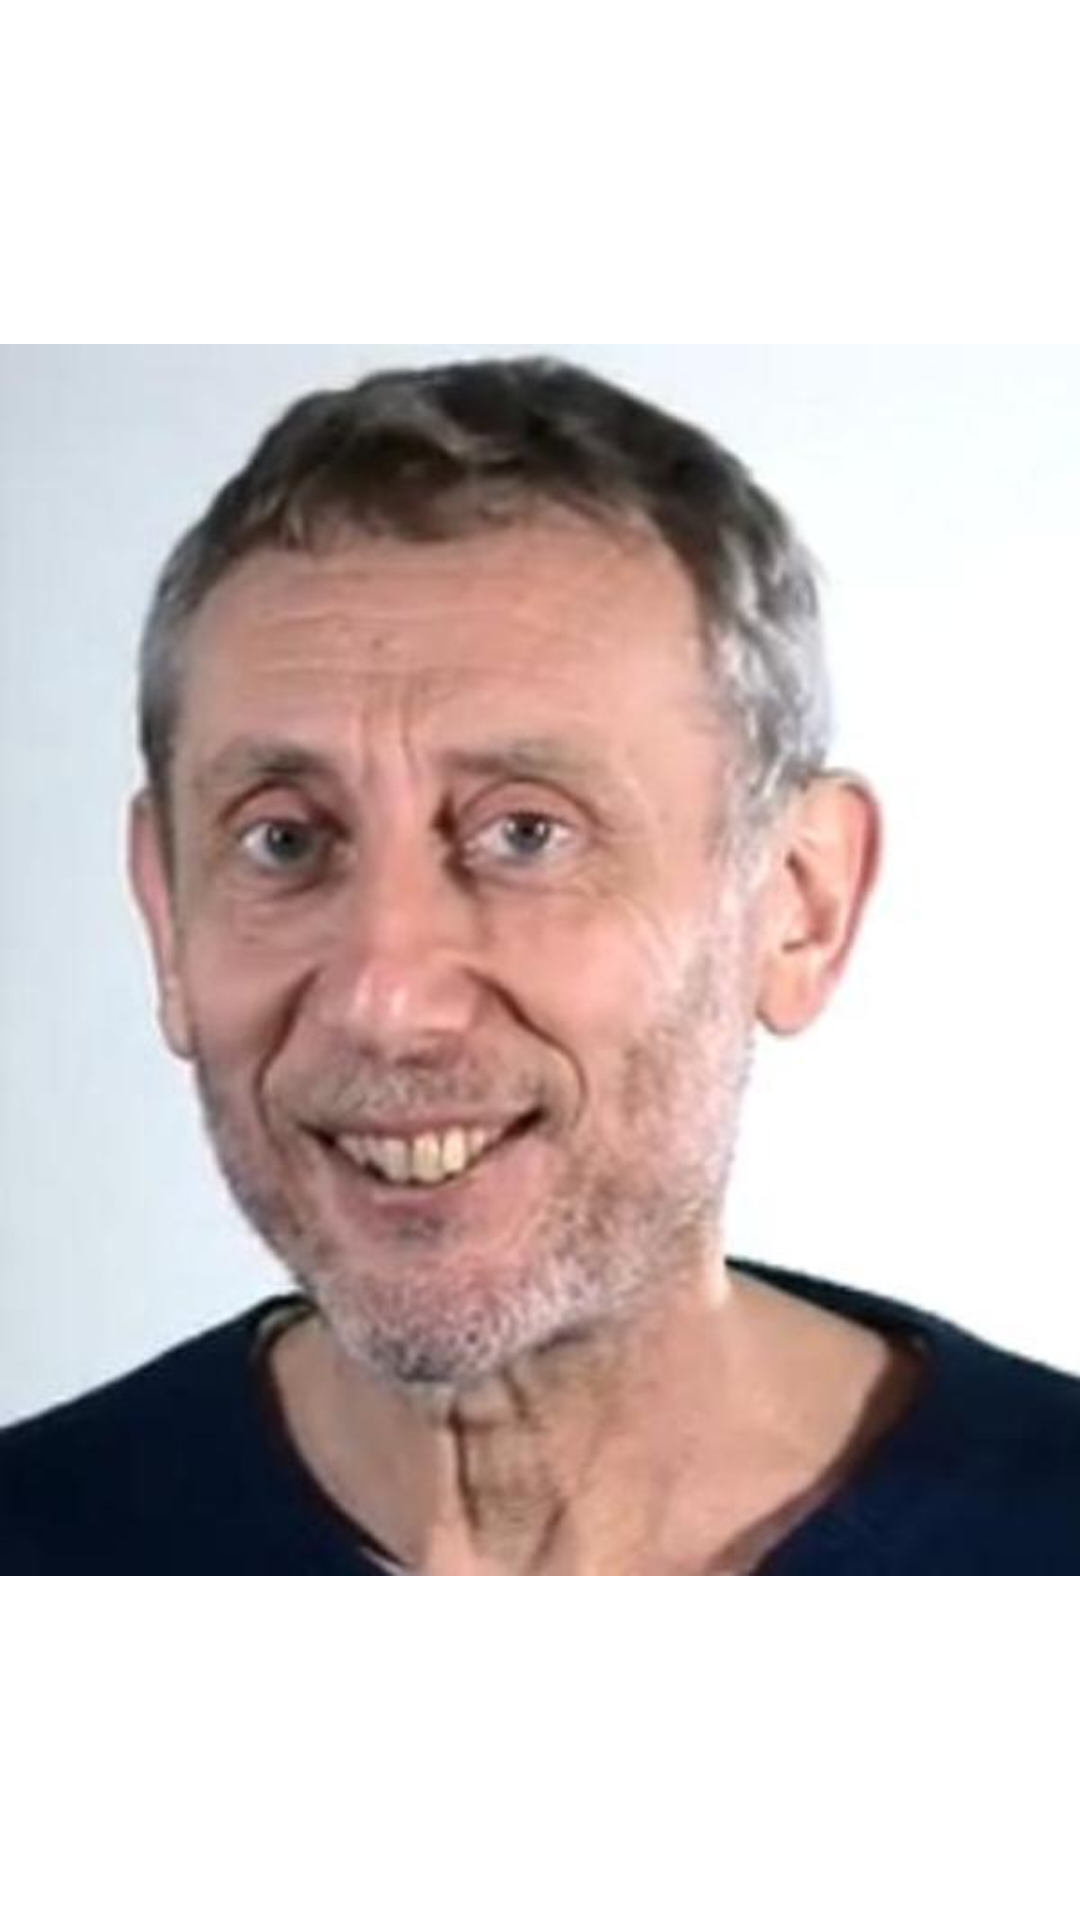

Reconstruct the res/layout file that produces this screen, plus the resources it refers to.
<!-- AndroidManifest.xml: application theme Theme.AndroidDave -->
<!-- res/layout/activity_main4.xml -->
<?xml version="1.0" encoding="utf-8"?>
<androidx.constraintlayout.widget.ConstraintLayout xmlns:android="http://schemas.android.com/apk/res/android"
    xmlns:app="http://schemas.android.com/apk/res-auto"
    xmlns:tools="http://schemas.android.com/tools"
    android:layout_width="match_parent"
    android:layout_height="match_parent"
    tools:context=".MainActivity4">

    <ImageView
        android:id="@+id/imageView3"
        android:layout_width="wrap_content"
        android:layout_height="wrap_content"
        app:layout_constraintBottom_toBottomOf="parent"
        app:layout_constraintEnd_toEndOf="parent"
        app:layout_constraintStart_toStartOf="parent"
        app:layout_constraintTop_toTopOf="parent"
        app:srcCompat="@drawable/nice" />
</androidx.constraintlayout.widget.ConstraintLayout>
<!-- resources referenced by this layout -->
<resources>
  <!-- drawable nice: jpeg bitmap (drawable-v24, 27557 bytes) -->
  <style name="Theme.AndroidDave" parent="Theme.MaterialComponents.DayNight.DarkActionBar">
          
          <item name="colorPrimary">@color/purple_500</item>
          <item name="colorPrimaryVariant">@color/purple_700</item>
          <item name="colorOnPrimary">@color/white</item>
          
          <item name="colorSecondary">@color/teal_200</item>
          <item name="colorSecondaryVariant">@color/teal_700</item>
          <item name="colorOnSecondary">@color/black</item>
          
          <item name="android:statusBarColor" tools:targetApi="l">?attr/colorPrimaryVariant</item>
          
      </style>
  <!-- not gathered from this repository: default colours our renderer supplied (Android Studio template values) -->
  <color name="purple_500">#FF6200EE</color>
  <color name="purple_700">#FF3700B3</color>
  <color name="teal_200">#FF03DAC5</color>
  <color name="teal_700">#FF018786</color>
  <color name="black">#FF000000</color>
  <color name="white">#FFFFFFFF</color>
</resources>
